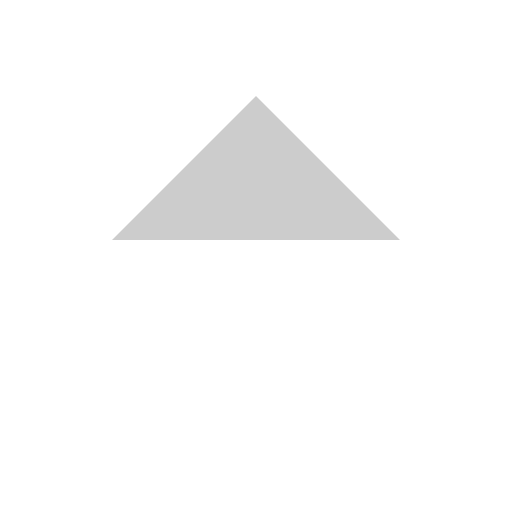
t = 0.00 s
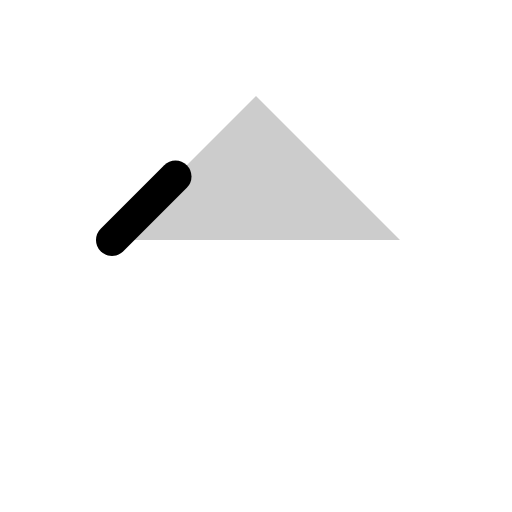
t = 0.38 s
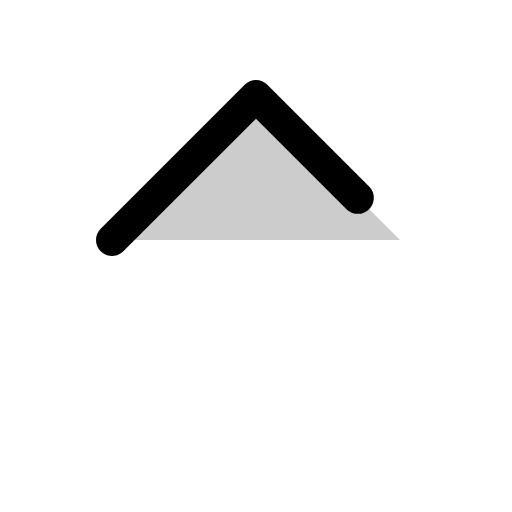
t = 0.75 s
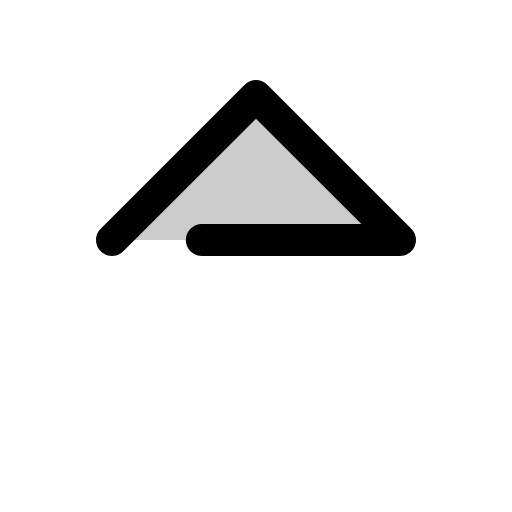
t = 1.13 s
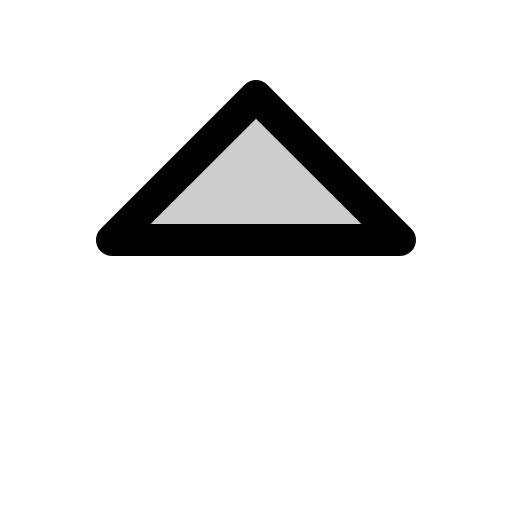
t = 1.50 s

The animated SVG that drew these frames (rendered in a browser with its animation timeline set to each time). Animation: 1 CSS @keyframes rule; one cycle of 1.50 s.

<svg xmlns="http://www.w3.org/2000/svg" viewBox="0 0 256 256">
  <style>
    .draw-line {
      stroke-dasharray: 1;
      stroke-dashoffset: 1;
      animation: phosphor-draw-in 1.5s ease-in-out forwards;
    }
    @keyframes phosphor-draw-in {
      to { stroke-dashoffset: 0; }
    }
  </style><rect width="256" height="256" fill="none"/><polygon points="56 120 128 48 200 120 56 120" opacity="0.2"/><polygon points="56 120 128 48 200 120 56 120" fill="none" stroke="currentColor" stroke-linecap="round" stroke-linejoin="round" stroke-width="16" class="draw-line" pathLength="1" style="animation-delay: 0s"/></svg>
